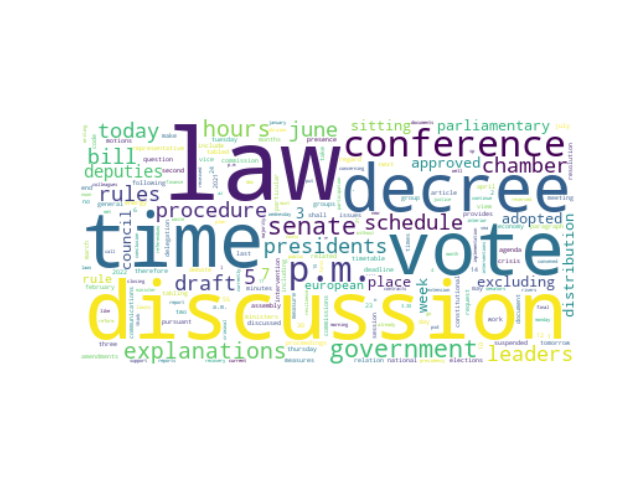

Source data for this figure (header and first rows):
speaker_id, speeches, party_id, party_name, county, orientation, sex, x0, x1, cluster, speeches_cleaned
#IvánEspinosaDeLosMonterosDeSimón, Mr President with regard to Rule 72 1 of…, #party.Vox, Vox, ES, #orientation.RRF, M, -18.58, -3.673, 16, mr president regard rule 72 1 rules proc…
#JoséMaríaSánchezGarcía, and of course that they debilitate all t…, #party.Vox, Vox, ES, #orientation.RRF, M, -13.61, 9.072, 16, course debilitate star action omission t…
#JoséMaríaSánchezGarcía, victims who have not been compensated fo…, #party.Vox, Vox, ES, #orientation.RRF, M, -13.1, 0.1635, 16, victims compensated met certain legal de…
#PazzagliniGiuliano, Crazy people L SP PSd Az Mr President of…, #group.L-SP, Lega-Salvini Premier, IT, #orientation.RRF, M, -21.99, -0.2345, 16, crazy people l sp psd az mr president co…
#LaRussaIgnazio, The motions questions and questions rece…, #group.FdI, Fratelli d'Italia, IT, #orientation.RRF, M, -18.7, -3.148, 16, motions questions questions received pre…
#LaRussaIgnazio, The list of senators on leave and absent…, #group.FdI, Fratelli d'Italia, IT, #orientation.RRF, M, -16.94, -1.676, 16, list senators leave absent assignment re…
#LaRussaIgnazio, In this way we exhaust the two intervent…, #group.FdI, Fratelli d'Italia, IT, #orientation.RRF, M, -14.08, 8.353, 16, way exhaust two interventions movimento …
#LaRussaIgnazio, I 'm not underestimating you I 'm tellin…, #group.FdI, Fratelli d'Italia, IT, #orientation.RRF, M, -18.4, -4.273, 16, 'm underestimating 'm telling rules proc…
#LaRussaIgnazio, The Conference of Leaders approved chang…, #group.FdI, Fratelli d'Italia, IT, #orientation.RRF, M, -17.83, 4.18, 16, conference leaders approved changes curr…
#LaRussaIgnazio, The Conference of Presidents of the Parl…, #group.FdI, Fratelli d'Italia, IT, #orientation.RRF, M, -17.77, 0.645, 16, conference presidents parliamentary grou…
#CalderoliRoberto, The next item is the President 's statem…, #group.L-SP, Lega-Salvini Premier, IT, #orientation.RRF, M, -19.09, 4.228, 16, next item president 's statement timetab…
#CalderoliRoberto, The Conference of Presidents of the Parl…, #group.L-SP, Lega-Salvini Premier, IT, #orientation.RRF, M, -18.82, 0.8192, 16, conference presidents parliamentary grou…
#CalderoliRoberto, I am concerned about the absence of Sena…, #group.L-SP, Lega-Salvini Premier, IT, #orientation.RRF, M, -14.19, 8.167, 16, concerned absence senator mautone late s…
#CalderoliRoberto, The Conference of Leaders approved the n…, #group.L-SP, Lega-Salvini Premier, IT, #orientation.RRF, M, -17.35, 2.645, 16, conference leaders approved new timetabl…
#CalderoliRoberto, The Conference of Presidents of the Parl…, #group.L-SP, Lega-Salvini Premier, IT, #orientation.RRF, M, -18.07, 0.8798, 16, conference presidents parliamentary grou…
#CalderoliRoberto, The next item is the President 's statem…, #group.L-SP, Lega-Salvini Premier, IT, #orientation.RRF, M, -19.43, -0.4809, 16, next item president 's statement timetab…
#CalderoliRoberto, The Conference of Presidents of the Parl…, #group.L-SP, Lega-Salvini Premier, IT, #orientation.RRF, M, -19.02, -0.3086, 16, conference presidents parliamentary grou…
#CalderoliRoberto, The Conference of Leaders organised the …, #group.L-SP, Lega-Salvini Premier, IT, #orientation.RRF, M, -16.2, 2.871, 16, conference leaders organised discussion …
#CalderoliRoberto, The Conference of Heads of Group decided…, #group.L-SP, Lega-Salvini Premier, IT, #orientation.RRF, M, -19.2, 5.005, 16, conference heads group decided tomorrow …
#CalderoliRoberto, The Conference of Presidents of Parliame…, #group.L-SP, Lega-Salvini Premier, IT, #orientation.RRF, M, -18.33, -0.06727, 16, conference presidents parliamentary grou…
#CalderoliRoberto, The Conference of Leaders approved the t…, #group.L-SP, Lega-Salvini Premier, IT, #orientation.RRF, M, -17.96, 2.761, 16, conference leaders approved timetable 30…
#CalderoliRoberto, The Conference of Presidents of the Parl…, #group.L-SP, Lega-Salvini Premier, IT, #orientation.RRF, M, -16.24, 2.017, 16, conference presidents parliamentary grou…
#CalderoliRoberto, The Conference of Leaders approved the t…, #group.L-SP, Lega-Salvini Premier, IT, #orientation.RRF, M, -17.62, 5.074, 16, conference leaders approved timetable 31…
#CalderoliRoberto, The Conference of Presidents of the Parl…, #group.L-SP, Lega-Salvini Premier, IT, #orientation.RRF, M, -17.06, 0.7817, 16, conference presidents parliamentary grou…
#CalderoliRoberto, Ladies and gentlemen the Conference of L…, #group.L-SP, Lega-Salvini Premier, IT, #orientation.RRF, M, -17.08, 4.043, 16, ladies gentlemen conference leaders appr…
#CalderoliRoberto, The Conference of Presidents of the Parl…, #group.L-SP, Lega-Salvini Premier, IT, #orientation.RRF, M, -15.72, 1.345, 16, conference presidents parliamentary grou…
#CalderoliRoberto, The Conference of Presidents of Parliame…, #group.L-SP, Lega-Salvini Premier, IT, #orientation.RRF, M, -18.31, -0.0532, 16, conference presidents parliamentary grou…
#CalderoliRoberto, The Conference of Leaders adopted the ag…, #group.L-SP, Lega-Salvini Premier, IT, #orientation.RRF, M, -18.13, 2.793, 16, conference leaders adopted agenda assemb…
#CalderoliRoberto, The Conference of Presidents of the Parl…, #group.L-SP, Lega-Salvini Premier, IT, #orientation.RRF, M, -17.99, 1.722, 16, conference presidents parliamentary grou…
#CalderoliRoberto, Senator De Petris if I have to think car…, #group.L-SP, Lega-Salvini Premier, IT, #orientation.RRF, M, -21.2, 1.329, 16, senator de petris think carefully interv…
#CalderoliRoberto, The general debate is closed The Preside…, #group.L-SP, Lega-Salvini Premier, IT, #orientation.RRF, M, -20.87, 0.9823, 16, general debate closed presidency also de…
#CalderoliRoberto, The Conference of Leaders approved the t…, #group.L-SP, Lega-Salvini Premier, IT, #orientation.RRF, M, -17.93, 4.347, 16, conference leaders approved timetable 7 …
#CalderoliRoberto, The Conference of Presidents of the Parl…, #group.L-SP, Lega-Salvini Premier, IT, #orientation.RRF, M, -17.06, 0.8718, 16, conference presidents parliamentary grou…
#CalderoliRoberto, The Conference of Leaders approved the t…, #group.L-SP, Lega-Salvini Premier, IT, #orientation.RRF, M, -16.8, 3.349, 16, conference leaders approved timetable as…
#CalderoliRoberto, The Conference of Presidents of the Parl…, #group.L-SP, Lega-Salvini Premier, IT, #orientation.RRF, M, -16.06, 1.888, 16, conference presidents parliamentary grou…
#CalderoliRoberto, The request was put to the record We wil…, #group.L-SP, Lega-Salvini Premier, IT, #orientation.RRF, M, -19.33, 2.292, 16, request put record verify conference lea…
#RomeoMassimiliano, ROMEO L SP PSd Az Mr President I would j…, #group.L-SP, Lega-Salvini Premier, IT, #orientation.RRF, M, -24.05, 3.562, 16, romeo l sp psd az mr president would lik…
#RomeoMassimiliano, ROMEO L SP PSd Az Mr President we take n…, #group.L-SP, Lega-Salvini Premier, IT, #orientation.RRF, M, -22.9, 3.312, 16, romeo l sp psd az mr president take note…
#RomeoMassimiliano, ROMEO L SP PSd Az Mr President we agree …, #group.L-SP, Lega-Salvini Premier, IT, #orientation.RRF, M, -23.65, 3.707, 16, romeo l sp psd az mr president agree gov…
